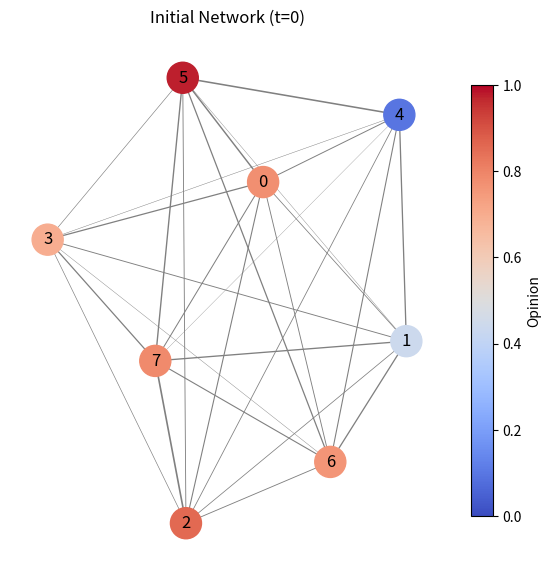
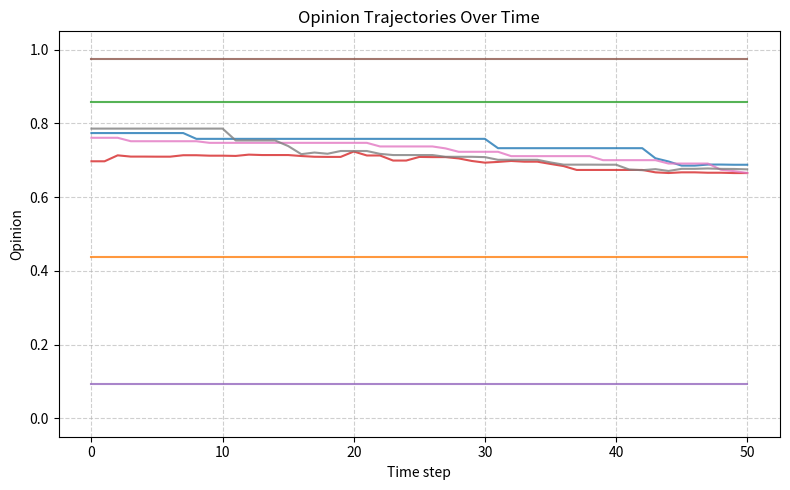
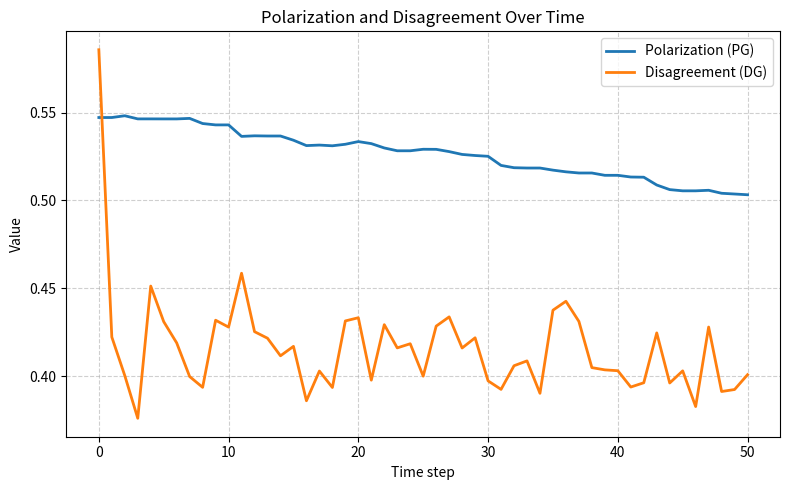
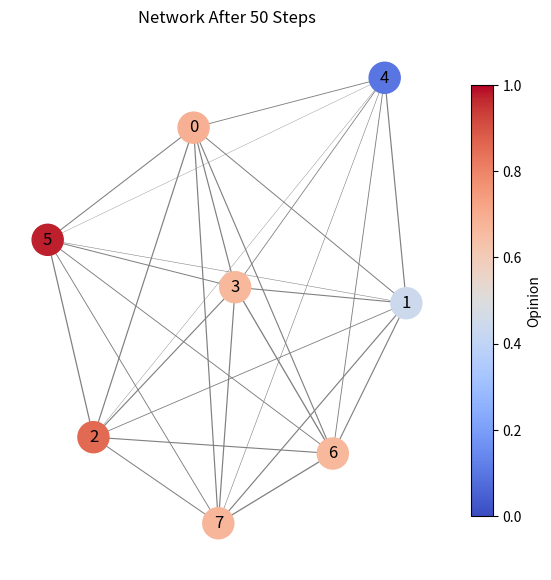

These figures' Python source, in order:
import numpy as np
import matplotlib.pyplot as plt
import networkx as nx

class SocialNetworkMarkovChain:
    def __init__(self, N, beta=5.0, sigma=0.1, seed=None):
        """
        N     : Number of nodes
        beta  : Sensitivity to opinion shifts
        sigma : Std dev for weight updates
        """
        self.N = N
        self.beta = beta
        self.sigma = sigma
        self.rng = np.random.default_rng(seed)
        
        # Initialize opinions and weights
        self.z = self.rng.uniform(0, 1, size=N)  # opinions in [0,1]
        self.w = self._init_weights()
    
    def _init_weights(self):
        """Initialize a weight matrix with rows summing to 1."""
        w = self.rng.uniform(0, 1, size=(self.N, self.N))
        np.fill_diagonal(w, 0)  # No self-loops
        w = w / w.sum(axis=1, keepdims=True)  # Normalize each row
        return w

    def update_opinions(self):
        """Perform one opinion update step with logistic success probability."""
        new_z = self.z.copy()
        for i in range(self.N):
            # Compute proposed opinion
            neighbors = [j for j in range(self.N) if j != i]
            # Ensure neighbors exist to avoid division by zero
            if not neighbors or np.sum(self.w[i, neighbors]) == 0:
                continue
            
            proposed = (self.z[i] + np.sum(self.w[i, neighbors] * self.z[neighbors])) / \
                       (1 + np.sum(self.w[i, neighbors]))
            
            # Logistic-like success probability
            p_success = np.exp(-self.beta * abs(proposed - self.z[i]))
            
            # Bernoulli trial
            if self.rng.random() < p_success:
                new_z[i] = proposed
        
        self.z = new_z

    def update_weights(self):
        """Update edge weights based on opinion similarity (homophily rule)."""
        new_w = np.zeros_like(self.w)
        for i in range(self.N):
            for j in range(self.N):
                if i == j:
                    continue
                mu = 1 - abs(self.z[i] - self.z[j])  # similarity-based mean
                new_w[i, j] = self.rng.normal(loc=mu, scale=self.sigma)
                new_w[i, j] = np.clip(new_w[i, j], 0, 1)  # ensure within [0,1]
            
            row_sum = new_w[i].sum()
            if row_sum > 0:
                new_w[i] /= row_sum
            elif self.N > 1:
                # Fallback if all weights are zero: uniform distribution
                new_w[i] = 1.0 / (self.N - 1)
                np.fill_diagonal(new_w, 0)

        self.w = new_w

    def polarization(self):
        """Compute polarization PG(t)."""
        mean_opinion = np.mean(self.z)
        return np.sum((self.z - mean_opinion)**2)
    
    def disagreement(self):
        """Compute disagreement DG(t)."""
        dg = 0.0
        for i in range(self.N):
            for j in range(i + 1, self.N): # Iterate over upper triangle for undirected graph
                # Consider a symmetric interaction for disagreement
                weight = (self.w[i, j] + self.w[j, i]) / 2.0
                dg += weight * (self.z[i] - self.z[j])**2
        return dg

    def step(self, weight_updates=1):
        """Perform one full step of the Markov chain."""
        self.update_opinions()
        for _ in range(weight_updates):
            self.update_weights()
    
    def run_with_trajectories(self, T=100, weight_updates=1):
        """
        Run the chain for T steps, storing opinion trajectories and polarization/disagreement.
        """
        Z = [self.z.copy()]  # store opinion vectors over time
        PG, DG = [self.polarization()], [self.disagreement()]

        for _ in range(T):
            self.step(weight_updates)
            Z.append(self.z.copy())
            PG.append(self.polarization())
            DG.append(self.disagreement())

        return np.array(Z), np.array(PG), np.array(DG)

    def plot_opinion_trajectories(self, Z):
        """
        Plot opinion trajectories over time.
        Z is an array of shape (T+1, N).
        """
        T = Z.shape[0]
        plt.figure(figsize=(8, 5))
        for i in range(Z.shape[1]):
            plt.plot(range(T), Z[:, i], alpha=0.8)
        plt.xlabel("Time step")
        plt.ylabel("Opinion")
        plt.ylim(-0.05, 1.05)
        plt.title("Opinion Trajectories Over Time")
        plt.grid(True, linestyle='--', alpha=0.6)
        plt.tight_layout()
        plt.show()

    def plot_polarization_disagreement(self, PG, DG):
        """
        Plot polarization and disagreement over time.
        """
        T = len(PG)
        plt.figure(figsize=(8, 5))
        plt.plot(range(T), PG, label='Polarization (PG)', linewidth=2)
        plt.plot(range(T), DG, label='Disagreement (DG)', linewidth=2)
        plt.xlabel("Time step")
        plt.ylabel("Value")
        plt.title("Polarization and Disagreement Over Time")
        plt.legend()
        plt.grid(True, linestyle='--', alpha=0.6)
        plt.tight_layout()
        plt.show()
    
    def plot_network(self, title="Network State"):
        """
        Visualize the network with node opinions and edge weights.
        """
        G = nx.from_numpy_array((self.w + self.w.T) / 2.0) # Create a symmetric graph for visualization
        
        pos = nx.spring_layout(G, seed=42)
        node_colors = [self.z[i] for i in G.nodes()]
        edge_widths = [G[u][v]['weight'] * 5 for u, v in G.edges()]
        
        # Create a figure and axes for the plot
        fig, ax = plt.subplots(figsize=(7, 7))
        
        # Draw the network on the specified axes
        nx.draw(
            G, pos,
            ax=ax,
            with_labels=True,
            node_color=node_colors,
            cmap=plt.cm.coolwarm,
            node_size=500,
            width=edge_widths,
            edge_color='gray',
            vmin=0,
            vmax=1
        )
        
        # Create a ScalarMappable for the colorbar
        sm = plt.cm.ScalarMappable(cmap=plt.cm.coolwarm, norm=plt.Normalize(vmin=0, vmax=1))
        sm.set_array([])
        
        # Add the colorbar, specifying the axes to use
        fig.colorbar(sm, ax=ax, label='Opinion', shrink=0.8)
        
        ax.set_title(title)
        plt.show()


# --- Main execution ---
model = SocialNetworkMarkovChain(N=8, beta=100.0, sigma=0.1, seed=42)
Z, PG, DG = model.run_with_trajectories(T=50, weight_updates=1)

# Plot initial network state
initial_model = SocialNetworkMarkovChain(N=8, beta=50.0, sigma=0.1, seed=42)
initial_model.plot_network(title="Initial Network (t=0)")

# Plot opinion trajectories
model.plot_opinion_trajectories(Z)

# Plot polarization/disagreement
model.plot_polarization_disagreement(PG, DG)

# Plot final network
model.plot_network(title=f"Network After {len(PG)-1} Steps")
